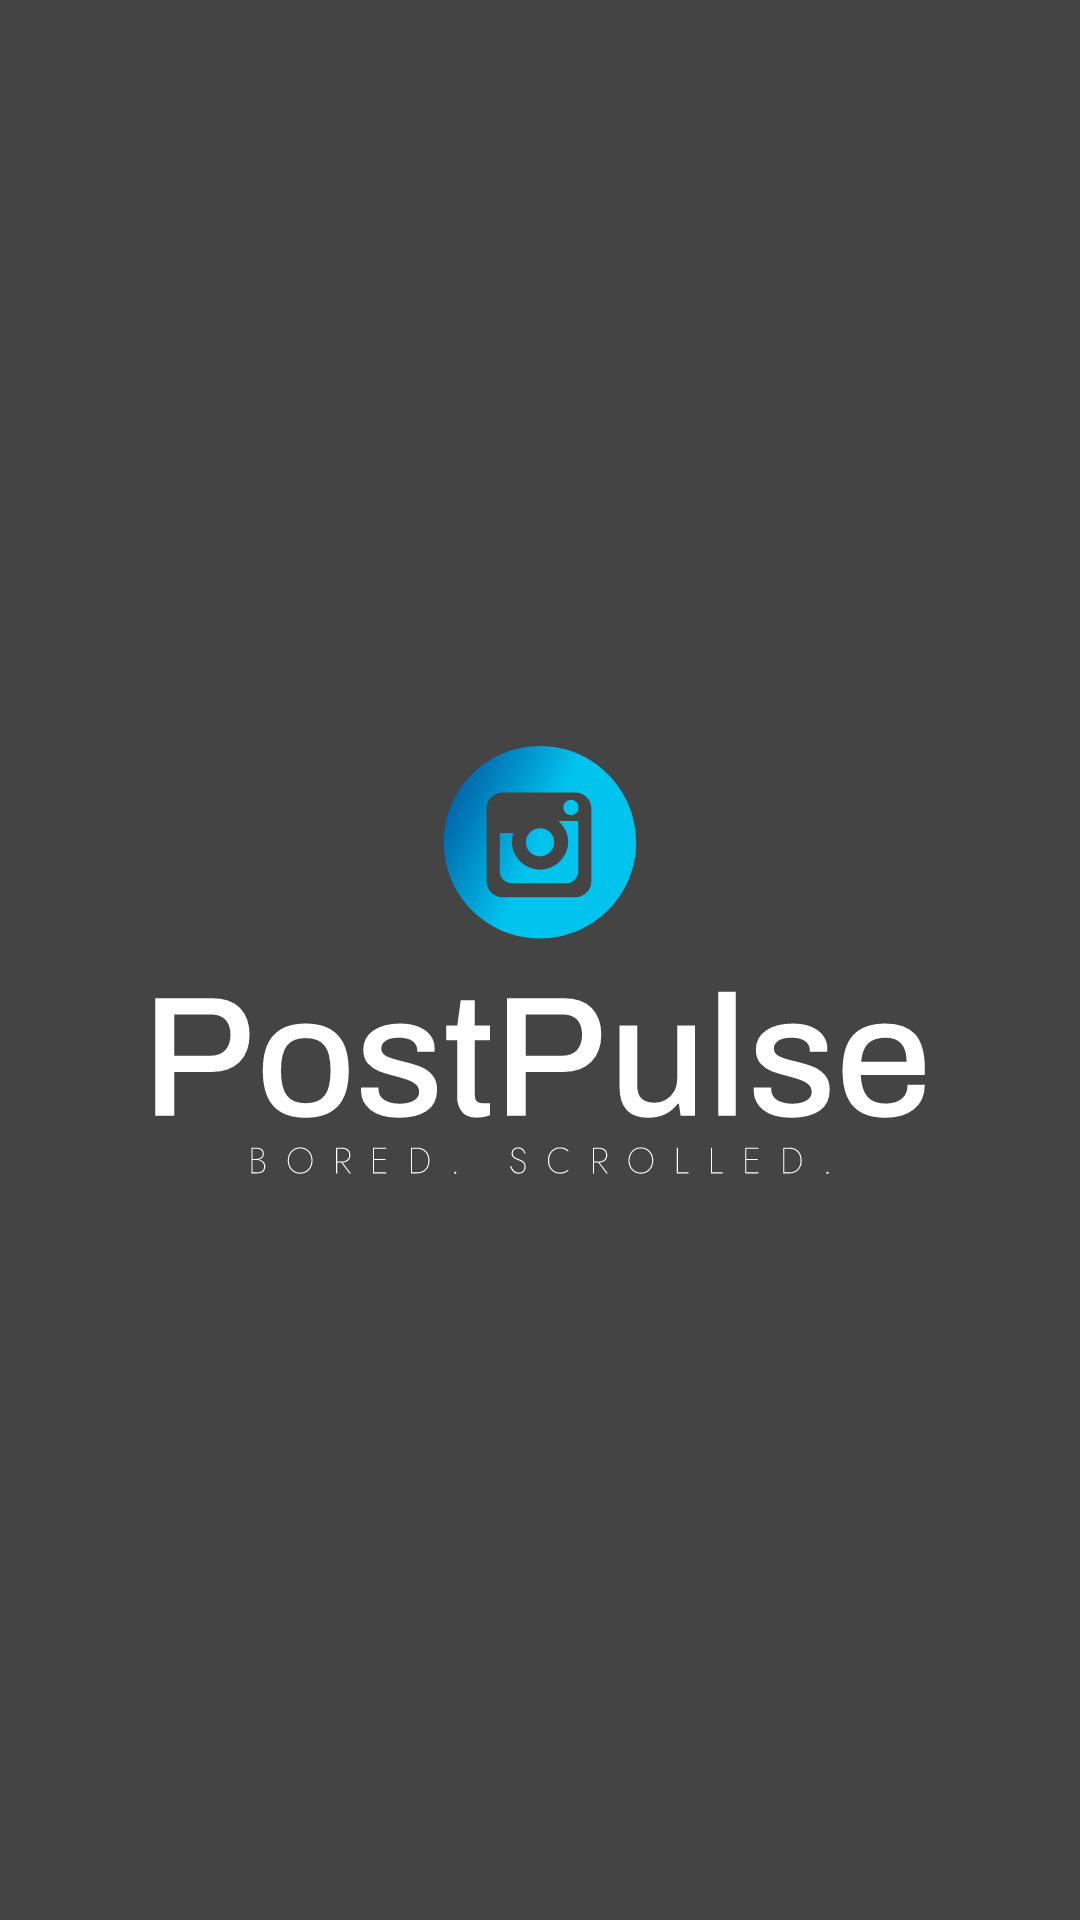

Write the Android layout XML for this screen, with the resource values it uses.
<!-- AndroidManifest.xml: application theme Theme.Imguram -->
<!-- res/layout/activity_splash_screen.xml -->
<?xml version="1.0" encoding="utf-8"?>
<androidx.constraintlayout.widget.ConstraintLayout xmlns:android="http://schemas.android.com/apk/res/android"
    xmlns:app="http://schemas.android.com/apk/res-auto"
    xmlns:tools="http://schemas.android.com/tools"
    android:layout_width="match_parent"
    android:layout_height="match_parent"
    android:background="@color/background"
    tools:context=".ui.activities.SplashScreenActivity" >

    <ImageView
        android:layout_width="0dp"
        android:layout_height="0dp"
        android:layout_marginStart="32dp"
        android:layout_marginTop="32dp"
        android:layout_marginEnd="32dp"
        android:layout_marginBottom="32dp"
        app:layout_constraintBottom_toBottomOf="parent"
        app:layout_constraintEnd_toEndOf="parent"
        app:layout_constraintStart_toStartOf="parent"
        app:layout_constraintTop_toTopOf="parent"
        app:srcCompat="@drawable/logo" />
</androidx.constraintlayout.widget.ConstraintLayout>
<!-- resources referenced by this layout -->
<resources>
  <color name="background">#444444</color>
  <!-- drawable logo: png bitmap (drawable, 61502 bytes) -->
  <style name="Theme.Imguram" parent="Base.Theme.Imguram" />
  <style name="Base.Theme.Imguram" parent="Theme.Material3.DayNight.NoActionBar">
          <item name="android:statusBarColor">@color/background</item>
          <item name="android:navigationBarColor">@color/background</item>
      </style>
</resources>
